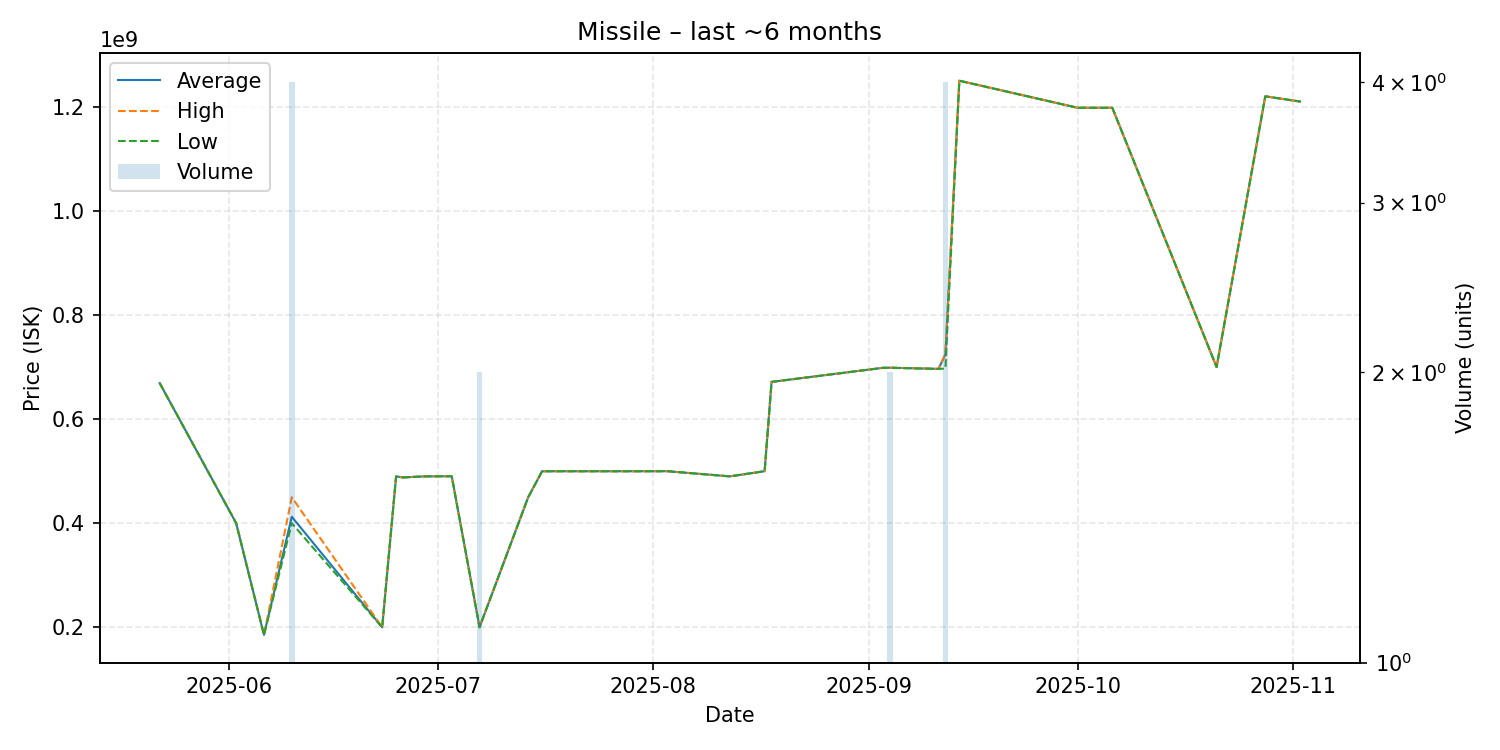

The table this chart was drawn from, first rows:
date, average, highest, lowest, order_count, volume
2025-05-22, 669200000, 669200000, 669200000, 1, 1
2025-06-02, 400100000, 400100000, 400100000, 1, 1
2025-06-06, 185600000, 185600000, 185600000, 1, 1
2025-06-10, 412500000, 450000000, 400000000, 4, 4
2025-06-23, 200100000, 200100000, 200100000, 1, 1
2025-06-25, 489900000, 489900000, 489900000, 1, 1
2025-06-26, 488000000, 488000000, 488000000, 1, 1
2025-06-29, 490000000, 490000000, 490000000, 1, 1
2025-07-03, 490300000, 490300000, 490300000, 1, 1
2025-07-07, 200300000, 200300000, 200300000, 1, 2
2025-07-14, 450000000, 450000000, 450000000, 1, 1
2025-07-16, 499900000, 499900000, 499900000, 1, 1
2025-07-31, 499900000, 499900000, 499900000, 1, 1
2025-08-03, 500000000, 500000000, 500000000, 1, 1
2025-08-12, 490000000, 490000000, 490000000, 1, 1
2025-08-17, 500000000, 500000000, 500000000, 1, 1
2025-08-18, 671500000, 671500000, 671500000, 1, 1
2025-09-03, 698500000, 698500000, 698500000, 1, 1
2025-09-04, 698750000, 699000000, 698500000, 2, 2
2025-09-11, 696500000, 696500000, 696500000, 1, 1
2025-09-12, 724100000, 725500000, 697000000, 3, 4
2025-09-14, 1250000000, 1250000000, 1250000000, 1, 1
2025-10-01, 1198000000, 1198000000, 1198000000, 1, 1
2025-10-06, 1198000000, 1198000000, 1198000000, 1, 1
2025-10-21, 700000000, 700000000, 700000000, 1, 1
2025-10-28, 1220000000, 1220000000, 1220000000, 1, 1
2025-11-02, 1210000000, 1210000000, 1210000000, 1, 1
